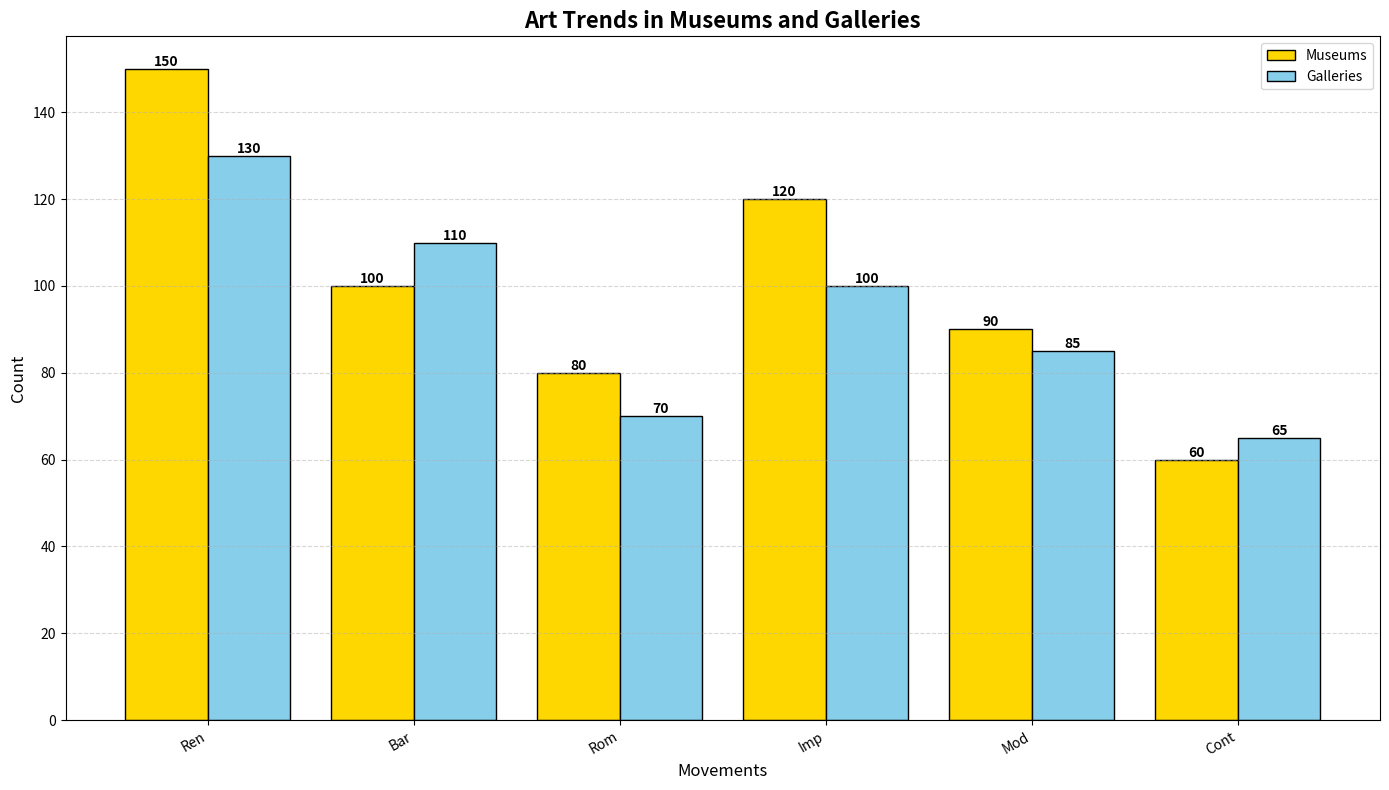

The matplotlib source for this figure:
import matplotlib.pyplot as plt
import numpy as np

art_movements = ['Ren', 'Bar', 'Rom', 'Imp', 'Mod', 'Cont']
museum_counts = [150, 100, 80, 120, 90, 60]
gallery_counts = [130, 110, 70, 100, 85, 65]  # Additional data series
single_color_museum = '#FFD700'
single_color_gallery = '#87CEEB'  # Different color for the additional data series

fig, ax = plt.subplots(figsize=(14, 8))

# Set width for bars and bar positions
bar_width = 0.4
x_indexes = np.arange(len(art_movements))

# Plot both datasets side by side
bars_museum = ax.bar(x_indexes - bar_width/2, museum_counts, color=single_color_museum, 
                     width=bar_width, edgecolor='black', label='Museums')
bars_gallery = ax.bar(x_indexes + bar_width/2, gallery_counts, color=single_color_gallery, 
                      width=bar_width, edgecolor='black', label='Galleries')

# Annotate bars with text
for bar in bars_museum + bars_gallery:
    yval = bar.get_height()
    ax.text(
        bar.get_x() + bar.get_width()/2,
        yval,
        f'{int(yval)}',
        ha='center',
        va='bottom',
        fontsize=10,
        fontweight='bold'
    )

ax.set_title('Art Trends in Museums and Galleries', fontsize=16, fontweight='bold')
ax.set_ylabel('Count', fontsize=12)
ax.set_xlabel('Movements', fontsize=12)

plt.xticks(x_indexes, art_movements, rotation=30, ha='right')
ax.grid(True, linestyle='--', alpha=0.5, axis='y')
ax.legend()

plt.tight_layout()
plt.show()
